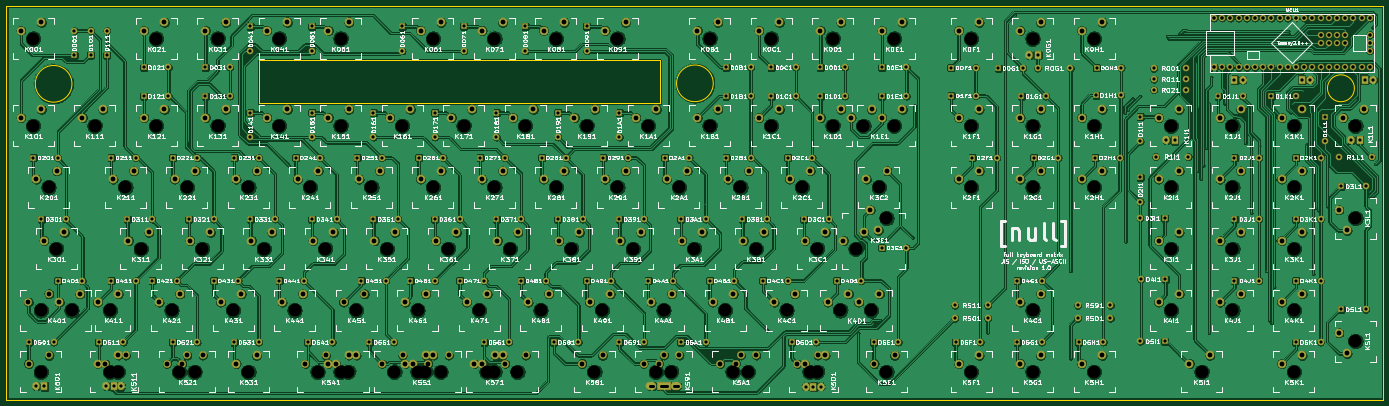
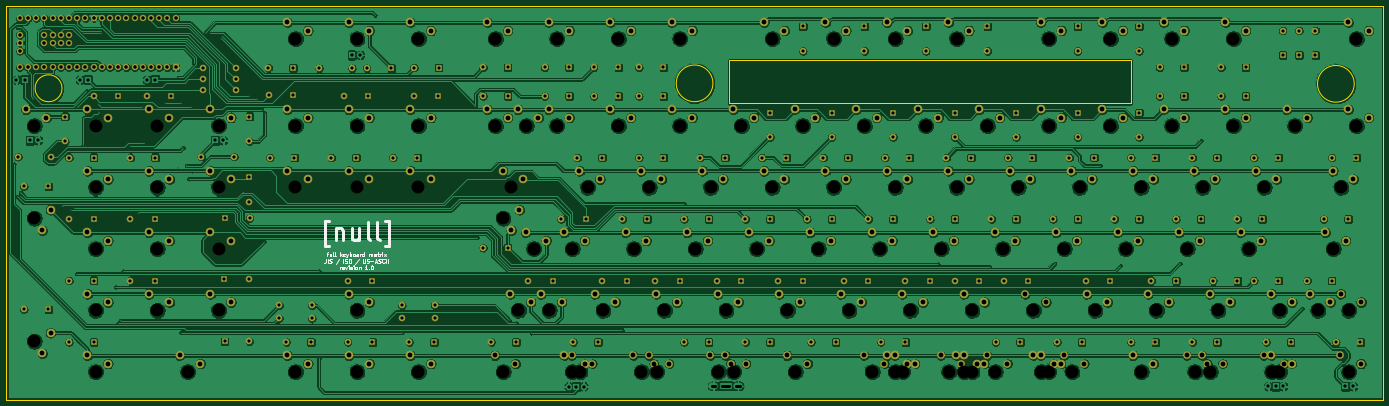
Circuit board: 9 layer files. Board 426.4 x 121.9 mm.
- bottom_copper: null-ukb-full-B.Cu.gbr (1097505 bytes)
- bottom_mask: null-ukb-full-B.Mask.gbr (15441 bytes)
- bottom_silk: null-ukb-full-B.SilkS.gbr (12153 bytes)
- outline: null-ukb-full-Edge.Cuts.gbr (944 bytes)
- top_copper: null-ukb-full-F.Cu.gbr (1442358 bytes)
- top_mask: null-ukb-full-F.Mask.gbr (16239 bytes)
- top_silk: null-ukb-full-F.SilkS.gbr (302928 bytes)
- drill: null-ukb-full-NPTH.drl (2288 bytes)
- drill: null-ukb-full.drl (10168 bytes)

=== bottom_copper: null-ukb-full-B.Cu.gbr (1097505 bytes, source omitted) ===
=== bottom_mask: null-ukb-full-B.Mask.gbr (15441 bytes, source omitted) ===
=== bottom_silk: null-ukb-full-B.SilkS.gbr (12153 bytes, source omitted) ===
=== outline: null-ukb-full-Edge.Cuts.gbr ===
G04 #@! TF.FileFunction,Profile,NP*
%FSLAX46Y46*%
G04 Gerber Fmt 4.6, Leading zero omitted, Abs format (unit mm)*
G04 Created by KiCad (PCBNEW 4.0.5+dfsg1-4) date Tue Aug 15 04:46:25 2017*
%MOMM*%
%LPD*%
G01*
G04 APERTURE LIST*
%ADD10C,0.100000*%
%ADD11C,0.200000*%
%ADD12C,0.150000*%
G04 APERTURE END LIST*
D10*
D11*
X434672529Y-40750000D02*
G75*
G03X434672529Y-40750000I-4172529J0D01*
G01*
D12*
X37429613Y-39370000D02*
G75*
G03X37429613Y-39370000I-5679613J0D01*
G01*
X236069613Y-39220000D02*
G75*
G03X236069613Y-39220000I-5679613J0D01*
G01*
X219710000Y-32131000D02*
X95250000Y-32131000D01*
X219710000Y-45402500D02*
X219710000Y-32131000D01*
X95250000Y-45402500D02*
X219710000Y-45402500D01*
X95250000Y-32131000D02*
X95250000Y-45402500D01*
X17145000Y-137160000D02*
X17145000Y-15240000D01*
X443547500Y-137160000D02*
X17145000Y-137160000D01*
X443547500Y-15240000D02*
X443547500Y-137160000D01*
X17145000Y-15240000D02*
X443547500Y-15240000D01*
M02*

=== top_copper: null-ukb-full-F.Cu.gbr (1442358 bytes, source omitted) ===
=== top_mask: null-ukb-full-F.Mask.gbr (16239 bytes, source omitted) ===
=== top_silk: null-ukb-full-F.SilkS.gbr (302928 bytes, source omitted) ===
=== drill: null-ukb-full-NPTH.drl ===
M48
;DRILL file {KiCad 4.0.5+dfsg1-4} date Tue Aug 15 04:46:42 2017
;FORMAT={-:-/ absolute / metric / decimal}
FMAT,2
METRIC,TZ
T1C3.988
%
G90
G05
M71
T1
X25.4Y-25.4
X25.4Y-52.387
X27.765Y-109.538
X27.783Y-128.588
X30.162Y-71.438
X32.545Y-90.487
X37.308Y-109.538
X44.45Y-52.387
X49.197Y-109.538
X49.212Y-128.588
X51.594Y-128.588
X53.975Y-71.438
X58.737Y-90.487
X63.5Y-25.4
X63.5Y-52.387
X68.263Y-109.538
X70.644Y-128.588
X73.025Y-71.438
X75.406Y-128.588
X77.787Y-90.487
X82.55Y-25.4
X82.55Y-52.387
X87.312Y-109.538
X92.075Y-71.438
X92.075Y-128.588
X96.837Y-90.487
X101.6Y-25.4
X101.6Y-52.387
X106.362Y-109.538
X111.125Y-71.438
X113.487Y-128.588
X115.888Y-90.487
X120.65Y-25.4
X120.65Y-52.387
X120.65Y-128.588
X123.015Y-128.588
X125.412Y-109.538
X130.175Y-71.438
X134.938Y-90.487
X137.287Y-128.588
X139.7Y-52.387
X144.462Y-109.538
X144.462Y-128.588
X146.844Y-128.588
X149.225Y-25.4
X149.225Y-71.438
X151.606Y-128.588
X153.988Y-90.487
X158.75Y-52.387
X163.512Y-109.538
X165.894Y-128.588
X168.272Y-128.588
X168.275Y-25.4
X168.275Y-71.438
X173.038Y-90.487
X175.425Y-128.588
X177.8Y-52.387
X182.562Y-109.538
X187.325Y-25.4
X187.325Y-71.438
X192.088Y-90.487
X196.85Y-52.387
X199.229Y-128.588
X201.612Y-109.538
X206.375Y-25.4
X206.375Y-71.438
X211.138Y-90.487
X215.9Y-52.387
X218.281Y-128.588
X220.662Y-109.538
X223.056Y-128.588
X225.425Y-71.438
X230.188Y-90.487
X234.95Y-25.4
X234.95Y-52.387
X239.712Y-109.538
X242.094Y-128.588
X244.475Y-71.438
X246.856Y-128.588
X249.238Y-90.487
X254.Y-25.4
X254.Y-52.387
X258.762Y-109.538
X263.525Y-71.438
X265.906Y-128.588
X268.288Y-90.487
X268.288Y-128.588
X273.05Y-25.4
X273.05Y-52.387
X275.415Y-109.538
X280.195Y-90.487
X282.575Y-52.387
X284.956Y-109.538
X287.338Y-71.438
X289.709Y-128.588
X289.735Y-80.962
X292.1Y-25.4
X292.1Y-52.387
X315.912Y-25.4
X315.912Y-52.387
X315.912Y-71.438
X315.912Y-128.588
X334.962Y-25.4
X334.962Y-52.387
X334.962Y-71.438
X334.962Y-109.538
X334.962Y-128.588
X354.012Y-25.4
X354.012Y-52.387
X354.012Y-71.438
X354.012Y-128.588
X377.825Y-52.387
X377.825Y-71.438
X377.825Y-90.487
X377.825Y-109.538
X387.35Y-128.588
X396.875Y-52.387
X396.875Y-71.438
X396.875Y-90.487
X396.875Y-109.538
X415.925Y-52.387
X415.925Y-71.438
X415.925Y-90.487
X415.925Y-109.538
X415.925Y-128.588
X434.975Y-52.387
X434.975Y-80.962
X434.975Y-119.062
T0
M30

=== drill: null-ukb-full.drl (10168 bytes, source omitted) ===
